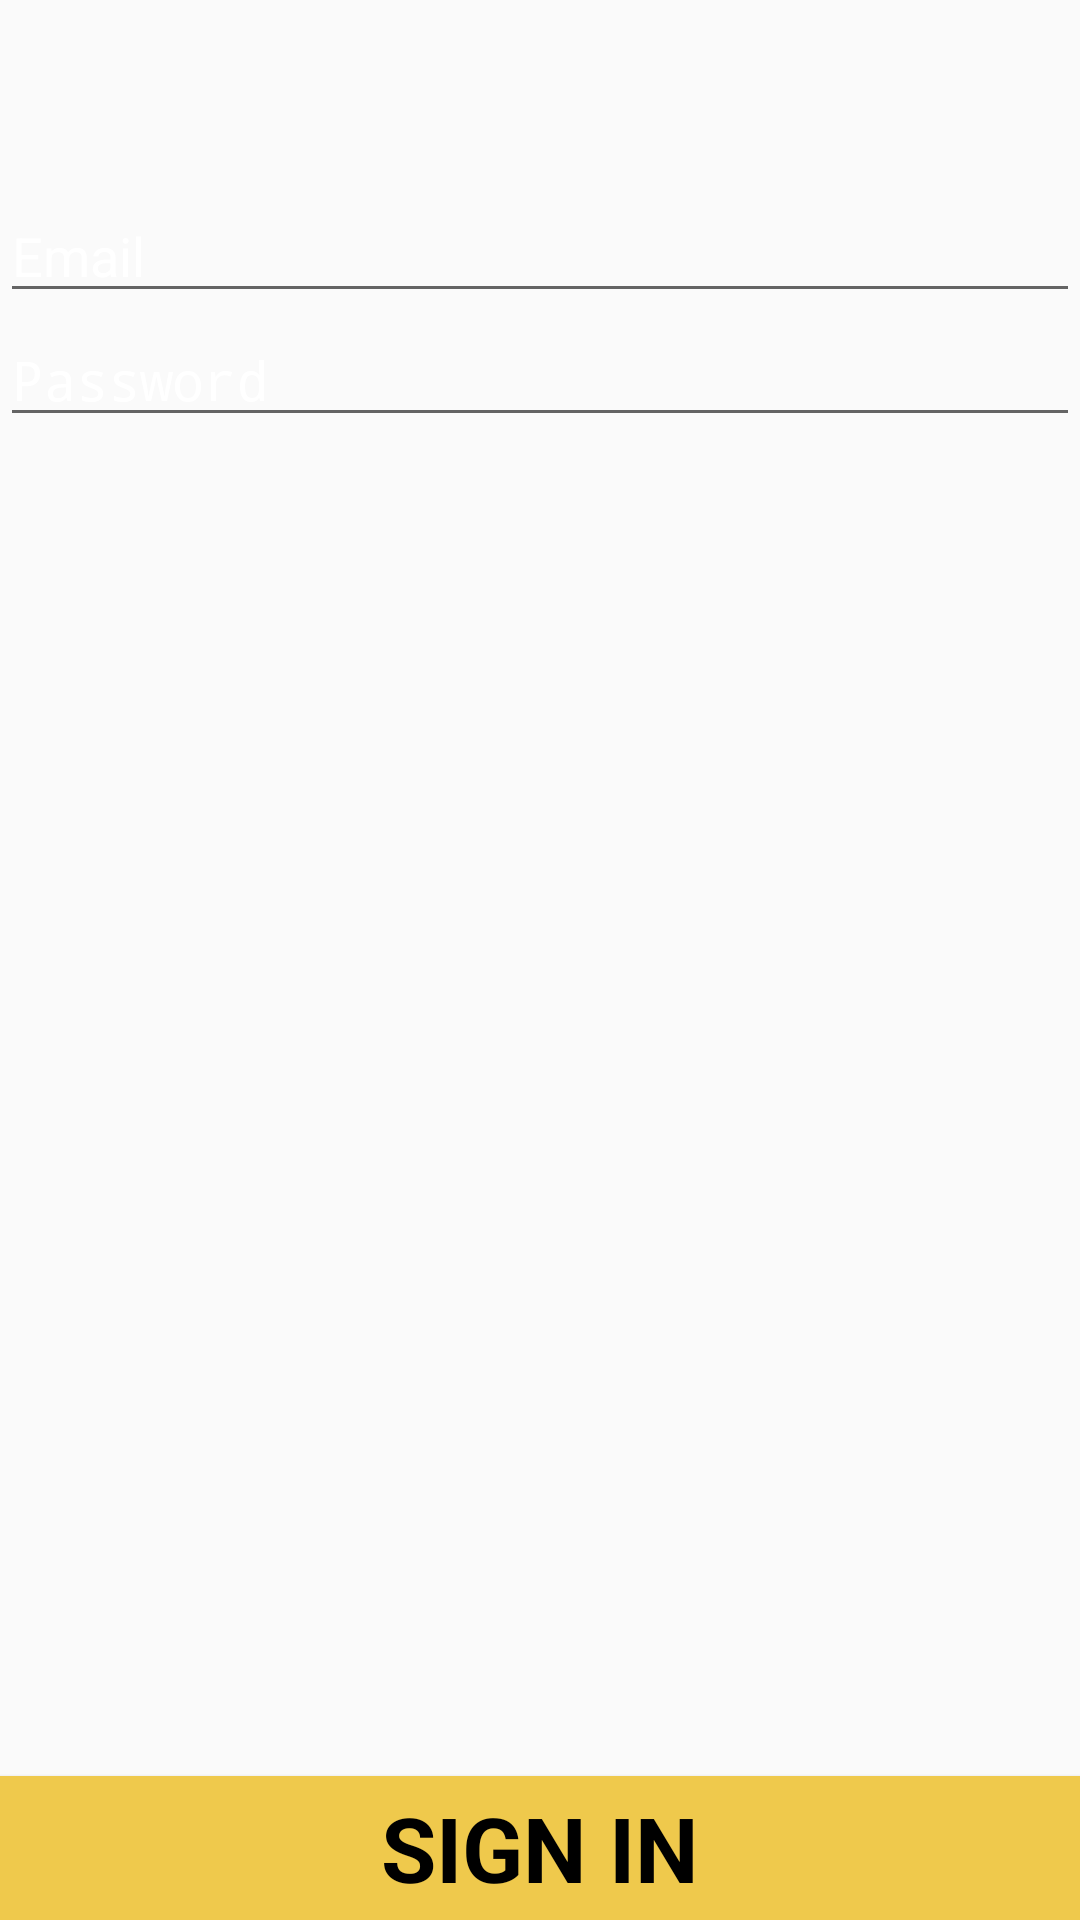

This screen was rendered from an Android layout file. Write that file and the resources it references.
<!-- AndroidManifest.xml: application theme AppTheme -->
<!-- res/layout/activity_login.xml -->
<RelativeLayout xmlns:android="http://schemas.android.com/apk/res/android"
    xmlns:tools="http://schemas.android.com/tools" android:layout_width="match_parent"
    android:layout_height="match_parent" android:gravity="center_horizontal"
    android:orientation="vertical"
    android:paddingTop="@dimen/activity_vertical_margin"
    android:title="@string/title_activity_login"
    tools:context="com.peaceteam.example.shoppingwithfriends.LoginActivity">
    

    
    <ProgressBar android:id="@+id/login_progress" style="?android:attr/progressBarStyleLarge"
        android:layout_width="wrap_content" android:layout_height="wrap_content"
        android:layout_marginBottom="8dp" android:visibility="gone"
        android:layout_alignParentTop="true" />

    <ScrollView android:id="@+id/login_form" android:layout_width="match_parent"
        android:layout_height="match_parent">

        <LinearLayout android:id="@+id/email_login_form" android:layout_width="match_parent"
            android:layout_height="wrap_content" android:orientation="vertical">

        </LinearLayout>
    </ScrollView>

    <Button android:id="@+id/email_sign_in_button" style="?android:textAppearanceSmall"
        android:layout_width="match_parent" android:layout_height="wrap_content"
        android:text="@string/action_sign_in"
        android:textStyle="bold"
        android:background="#EFC94C"
        android:textColor="#000000"
        android:textSize="30sp"
        android:onClick="attemptLogin"
        android:layout_alignBottom="@+id/login_form"
        android:layout_alignStart="@+id/login_form" />

    <EditText android:id="@+id/password" android:layout_width="match_parent"
        android:layout_height="wrap_content" android:hint="@string/prompt_password"
        android:textColorHint="@color/abc_primary_text_material_dark"
        android:imeActionId="@+id/login"
        android:imeActionLabel="@string/action_sign_in_short"
        android:imeOptions="actionUnspecified" android:inputType="textPassword"
        android:textColor="#FFFFFF"
        android:maxLines="1" android:singleLine="true"
        android:layout_below="@+id/email"
        android:layout_alignStart="@+id/login_form" />

    <AutoCompleteTextView android:id="@+id/email" android:layout_width="match_parent"
        android:layout_height="wrap_content" android:hint="@string/prompt_email"
        android:textColorHint="@color/abc_primary_text_material_dark"
        android:inputType="textEmailAddress" android:maxLines="1"
        android:singleLine="true"
        android:textColor="#FFFFFF"
        android:layout_alignParentTop="true"
        android:layout_alignStart="@+id/login_form"
        android:layout_marginTop="63dp" />

</RelativeLayout>
<!-- resources referenced by this layout -->
<resources>
  <string name="action_sign_in">Sign in</string>
  <string name="action_sign_in_short">Sign in</string>
  <string name="prompt_email">Email</string>
  <string name="prompt_password">Password</string>
  <string name="title_activity_login">Sign in</string>
  <style name="AppTheme" parent="android:Theme.Material.Light">
          
          
          <item name="android:colorPrimary">#DF4949</item>
          
          <item name="android:colorPrimaryDark">#BA3D3D</item>
          
          <item name="android:colorAccent">#45B29D</item>
          
      </style>
</resources>
